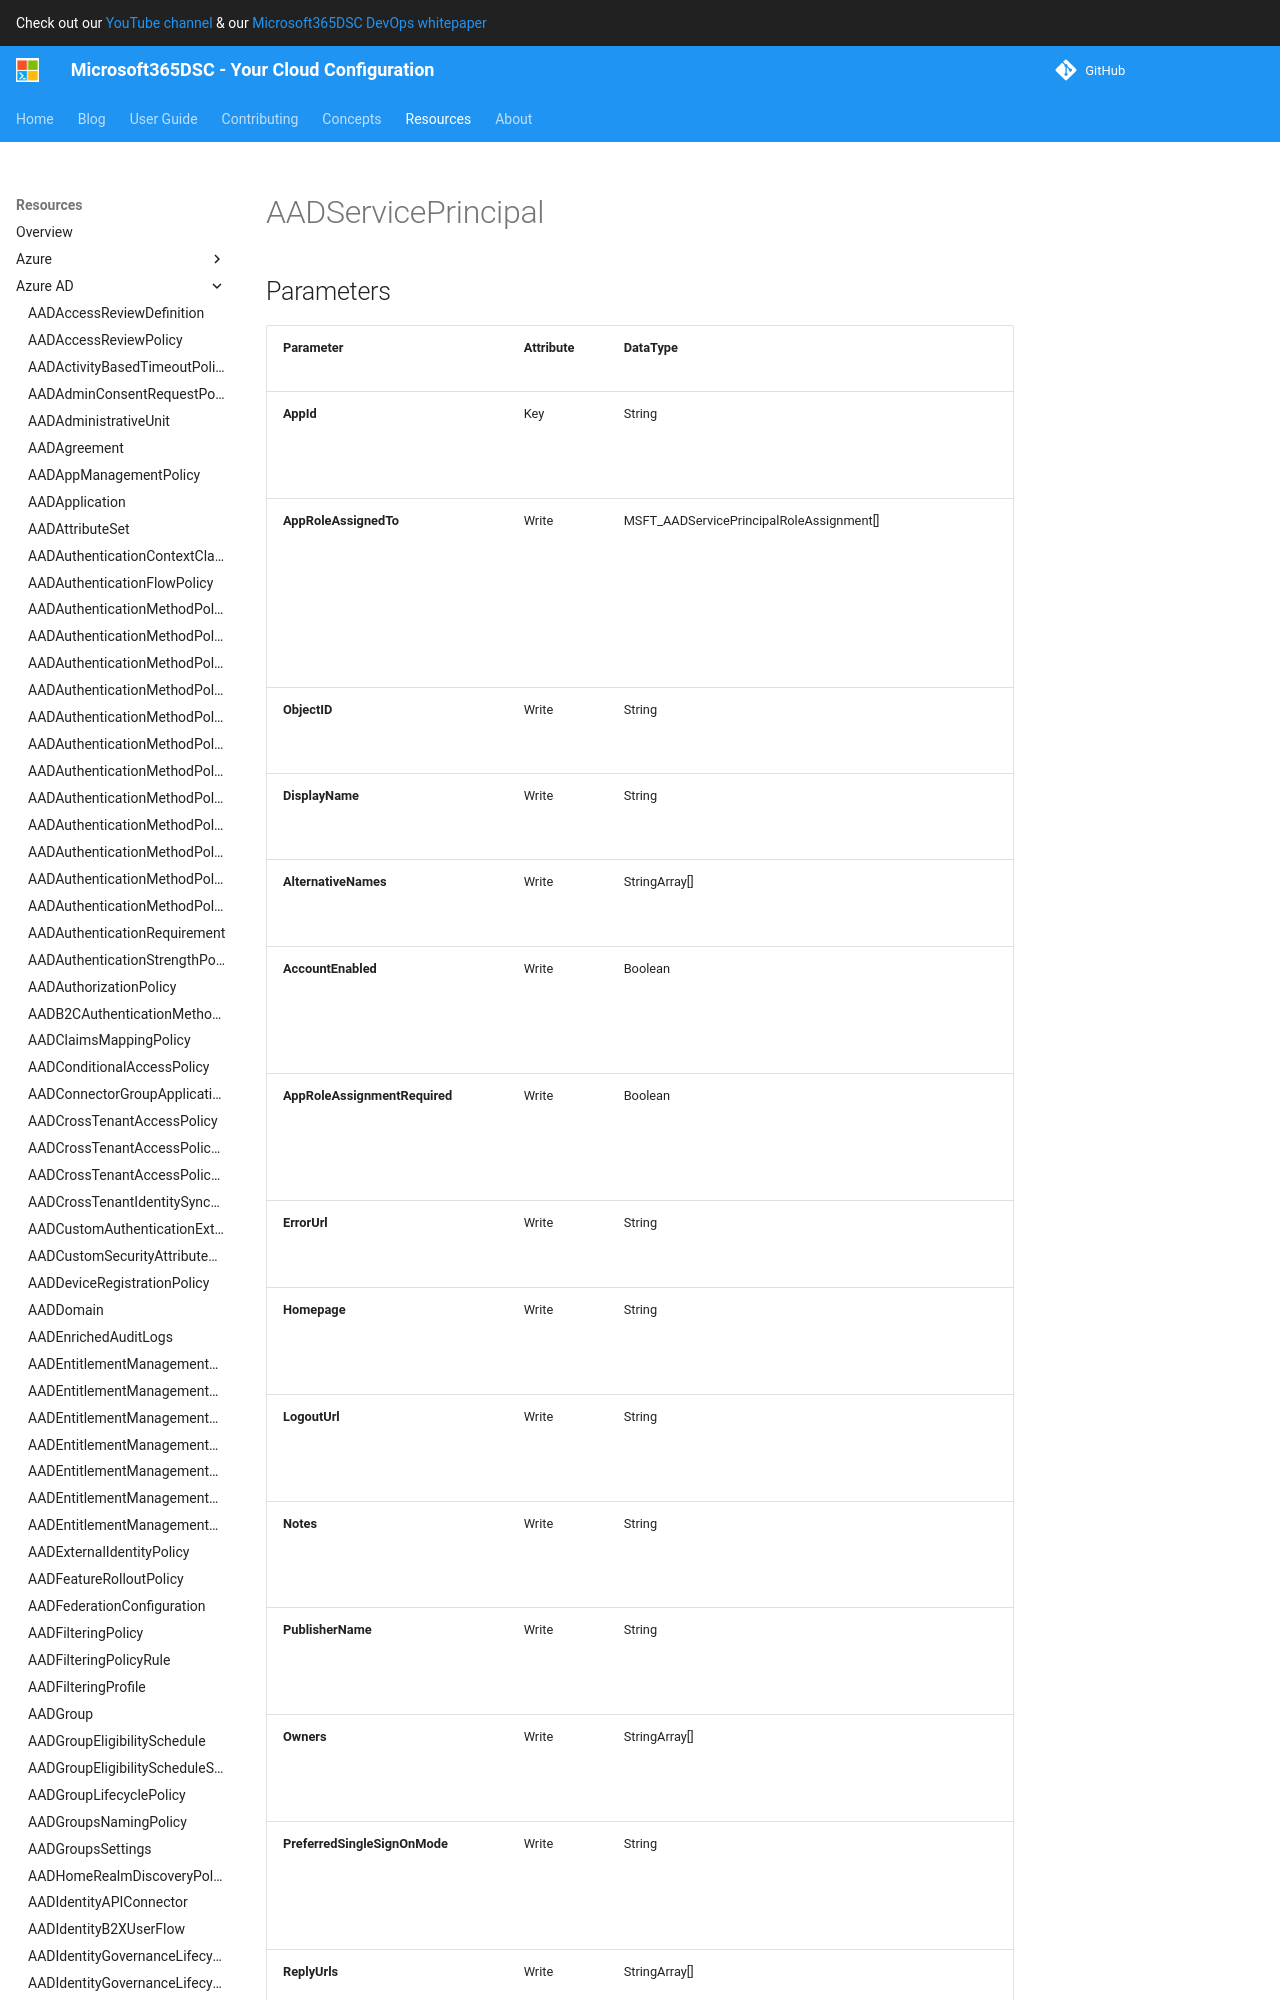

repository: microsoft/Microsoft365DSC · page: resources/azure-ad/AADServicePrincipal/index.html · generator: mkdocs

# AADServicePrincipal

## Parameters

| Parameter | Attribute | DataType | Description | Allowed Values |
| --- | --- | --- | --- | --- |
| **AppId** | Key | String | The unique identifier for the associated application. | |
| **AppRoleAssignedTo** | Write | MSFT_AADServicePrincipalRoleAssignment[] | App role assignments for this app or service, granted to users, groups, and other service principals. | |
| **ObjectID** | Write | String | The ObjectID of the ServicePrincipal | |
| **DisplayName** | Write | String | Displayname of the ServicePrincipal. | |
| **AlternativeNames** | Write | StringArray[] | The alternative names for this service principal | |
| **AccountEnabled** | Write | Boolean | True if the service principal account is enabled; otherwise, false. | |
| **AppRoleAssignmentRequired** | Write | Boolean | Indicates whether an application role assignment is required. | |
| **ErrorUrl** | Write | String | Specifies the error URL of the ServicePrincipal. | |
| **Homepage** | Write | String | Specifies the homepage of the ServicePrincipal. | |
| **LogoutUrl** | Write | String | Specifies the LogoutURL of the ServicePrincipal. | |
| **PublisherName** | Write | String | Specifies the PublisherName of the ServicePrincipal. | |
| **Owners** | Write | StringArray[] | List of the owners of the service principal. | |
| **ReplyUrls** | Write | StringArray[] | The URLs that user tokens are sent to for sign in with the associated application, or the redirect URIs that OAuth 2.0 authorization codes and access tokens are sent to for the associated application. | |
| **SamlMetadataUrl** | Write | String | The URL for the SAML metadata of the ServicePrincipal. | |
| **ServicePrincipalNames** | Write | StringArray[] | Specifies an a
